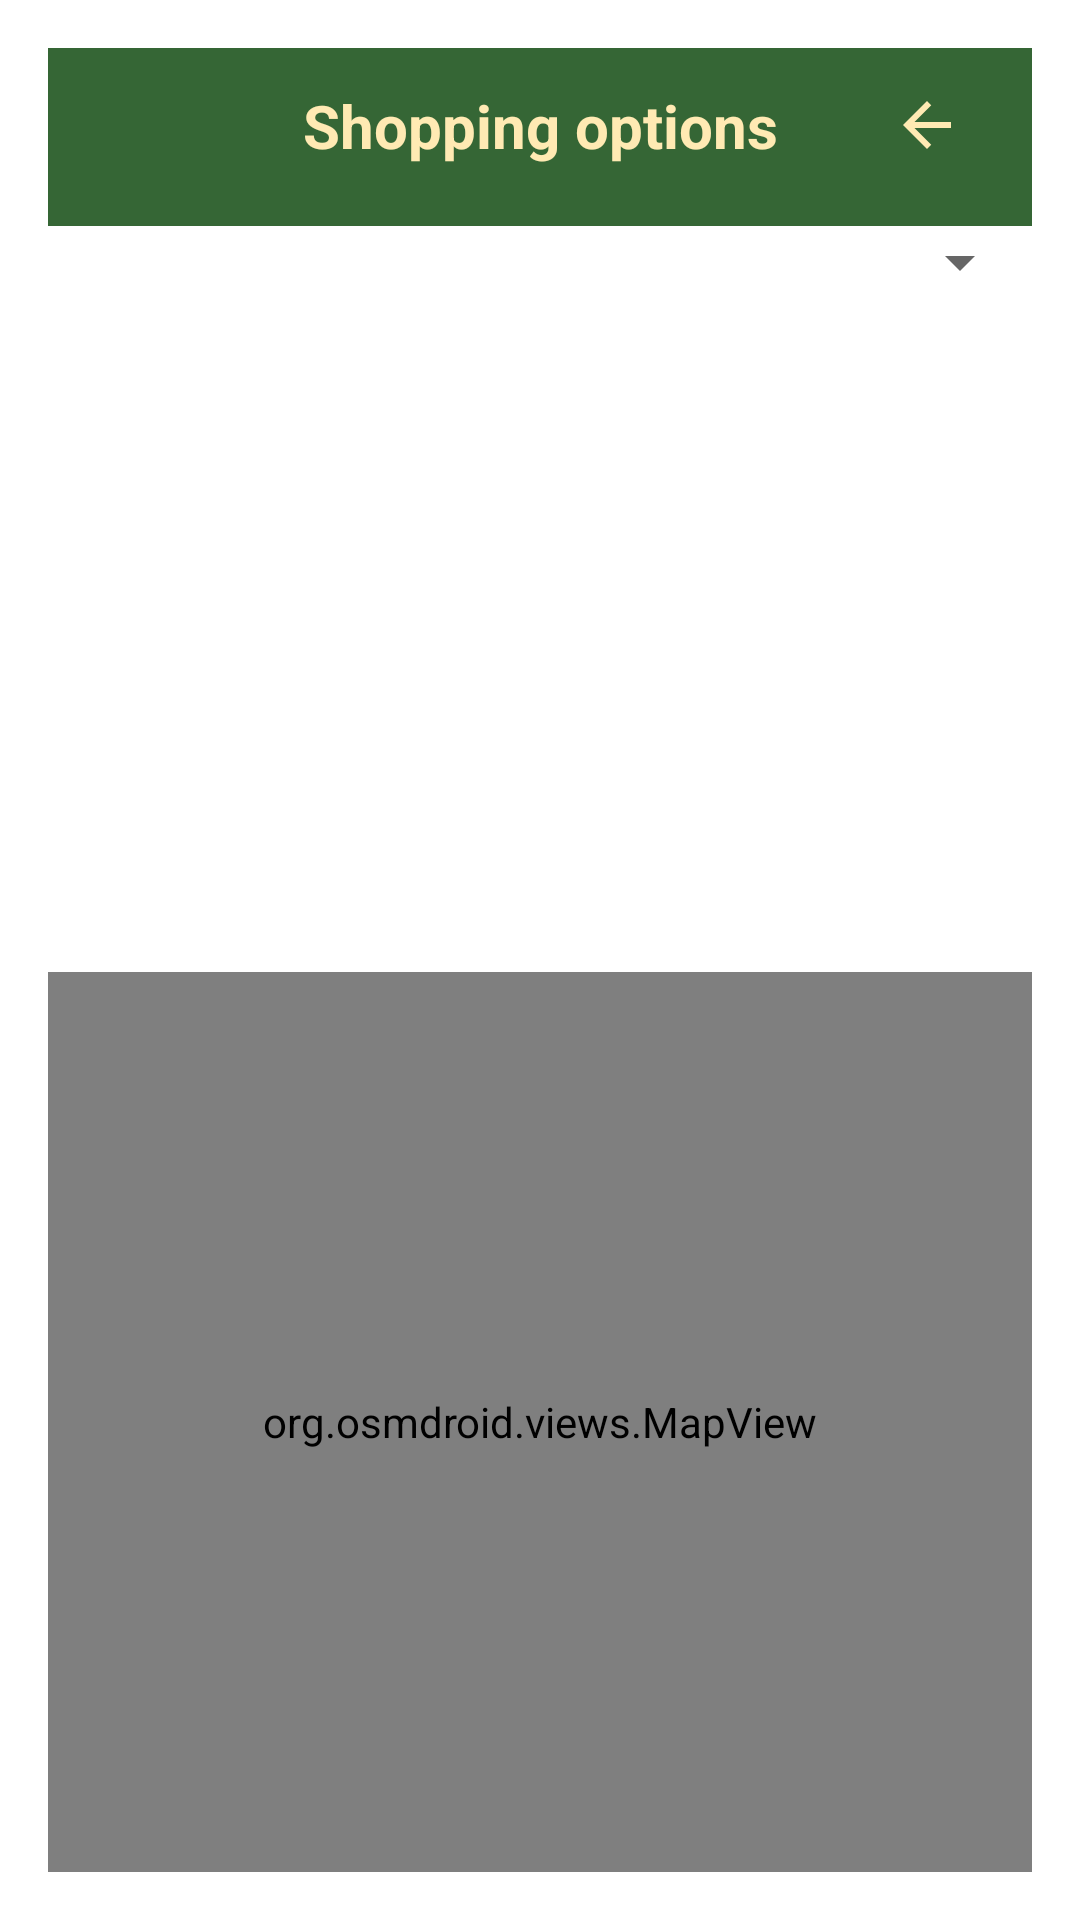

Produce the Android XML layout that renders to this screen, including the resource entries it uses.
<!-- AndroidManifest.xml: application theme Theme.OaklandsInterns -->
<!-- res/layout/activity_shopping.xml -->
<LinearLayout xmlns:android="http://schemas.android.com/apk/res/android"
    android:layout_width="match_parent"
    android:layout_height="match_parent"
    android:orientation="vertical"
    android:padding="16dp">

    <FrameLayout
        android:layout_width="match_parent"
        android:layout_marginTop="-8dp"
        android:layout_height="wrap_content">
        <TextView
            android:id="@+id/textView"
            android:layout_width="match_parent"
            android:textAlignment="center"
            android:layout_height="wrap_content"
            android:text="Shopping options"
            android:textSize="20sp"
            android:layout_gravity="center"
            android:textColor="@color/textBtn"
            android:textStyle="bold"
            android:background="@color/btnBack"
            android:paddingTop="20dp"
            android:paddingBottom="20dp"/>
        <ImageView
            android:layout_width="50dp"
            android:layout_marginStart="10dp"
            android:layout_height="wrap_content"
            android:src="@drawable/oaklandnurserylogo_1"
            android:layout_gravity="start|center_vertical"/>
        <ImageView
            android:layout_width="50dp"
            android:layout_marginEnd="10dp"
            android:layout_height="wrap_content"
            android:src="@drawable/ic_back"
            android:id="@+id/btnBack"
            android:backgroundTint="@color/textBtn"
            android:layout_gravity="center_vertical|end"/>

    </FrameLayout>


    
    <Spinner
        android:id="@+id/filterSpinner"
        android:layout_width="match_parent"
        android:layout_height="wrap_content"
        android:spinnerMode="dropdown" />

    
    <androidx.recyclerview.widget.RecyclerView
        android:id="@+id/shoppingRecyclerView"
        android:layout_width="match_parent"
        android:layout_height="0dp"
        android:layout_weight="1"
        android:layout_marginTop="8dp" />

    
    <org.osmdroid.views.MapView
        android:id="@+id/mapview"
        android:layout_width="match_parent"
        android:layout_height="300dp"
        android:layout_marginTop="8dp" />
</LinearLayout>
<!-- resources referenced by this layout -->
<resources>
  <color name="btnBack">#356635</color>
  <color name="textBtn">#ffeab3</color>
  <!-- drawable ic_back (drawable) -->
  <vector xmlns:android="http://schemas.android.com/apk/res/android" android:autoMirrored="true" android:height="24dp" android:tint="#FFEAB3" android:viewportHeight="24" android:viewportWidth="24" android:width="24dp">
        
      <path android:fillColor="@android:color/white" android:pathData="M20,11H7.83l5.59,-5.59L12,4l-8,8 8,8 1.41,-1.41L7.83,13H20v-2z"/>
      
  </vector>
  <style name="Theme.OaklandsInterns" parent="Theme.MaterialComponents.DayNight.DarkActionBar">
          
          <item name="colorPrimary">@color/purple_500</item>
          <item name="colorPrimaryVariant">@color/purple_700</item>
          <item name="colorOnPrimary">@color/white</item>
          
          <item name="colorSecondary">@color/teal_200</item>
          <item name="colorSecondaryVariant">@color/teal_700</item>
          <item name="colorOnSecondary">@color/black</item>
          
          <item name="android:statusBarColor">?attr/colorPrimaryVariant</item>
          
      </style>
  <color name="purple_500">#FF6200EE</color>
  <color name="purple_700">#FF3700B3</color>
  <color name="white">#FFFFFFFF</color>t
  <color name="teal_200">#FF03DAC5</color>
  <color name="teal_700">#FF018786</color>
  <color name="black">#FF000000</color>
</resources>
